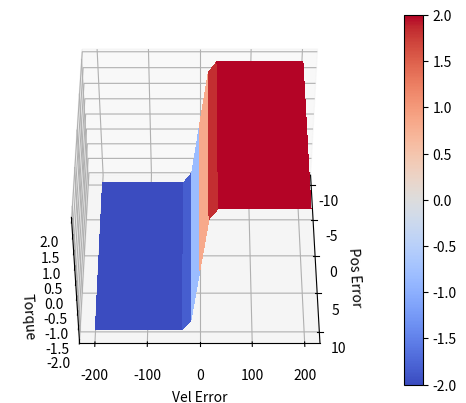
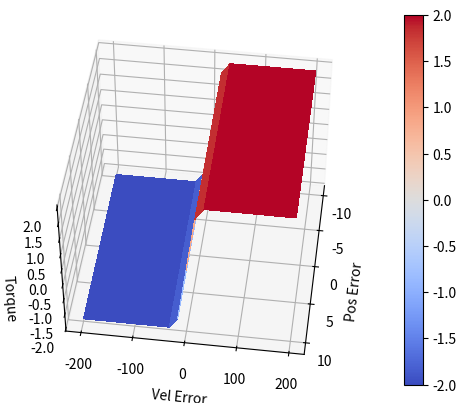
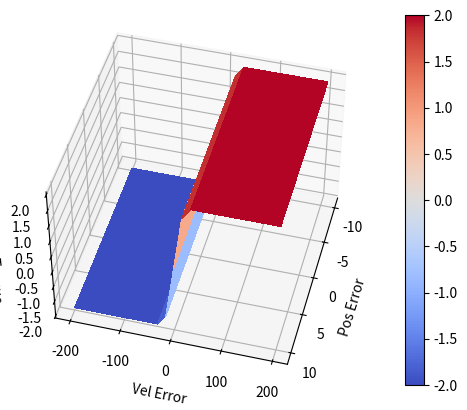
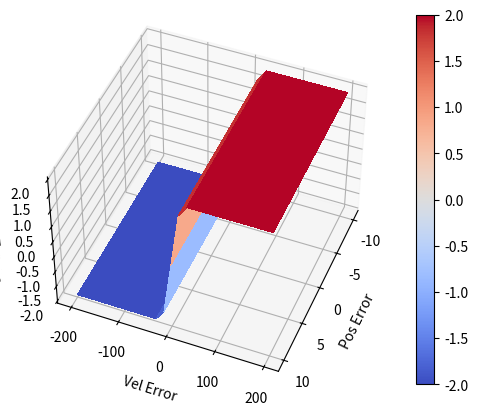
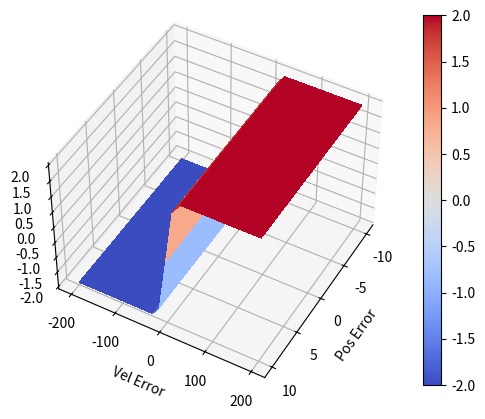
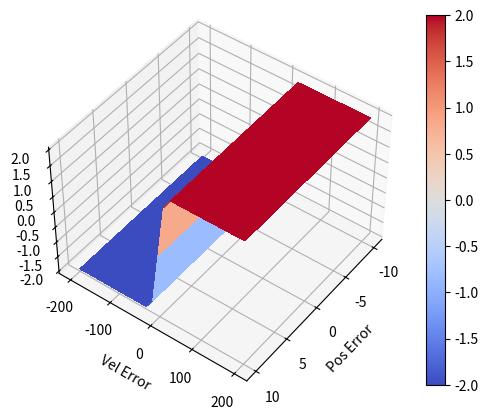
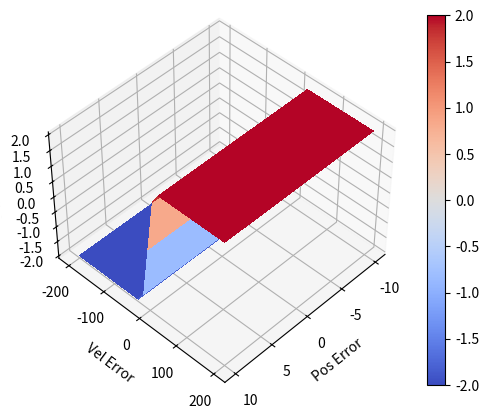
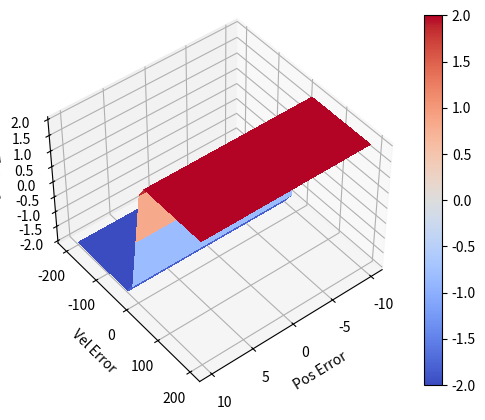
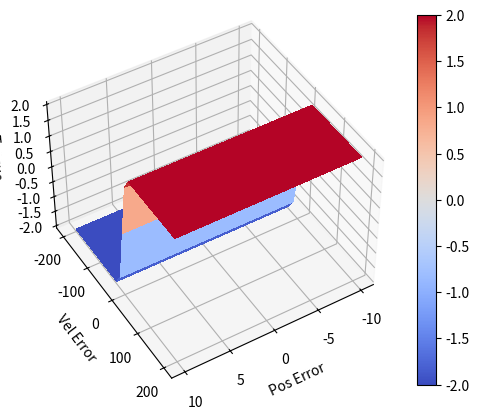
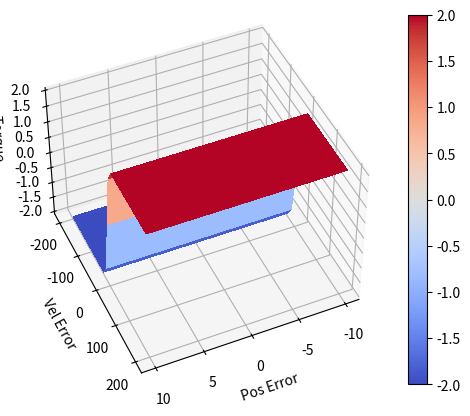
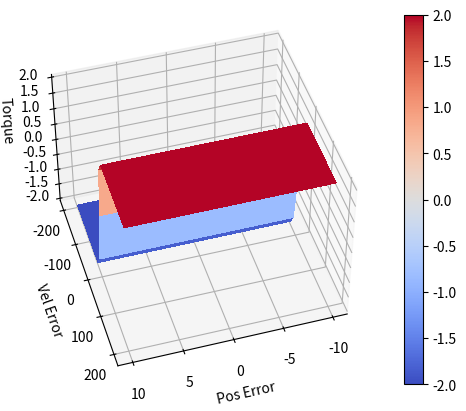
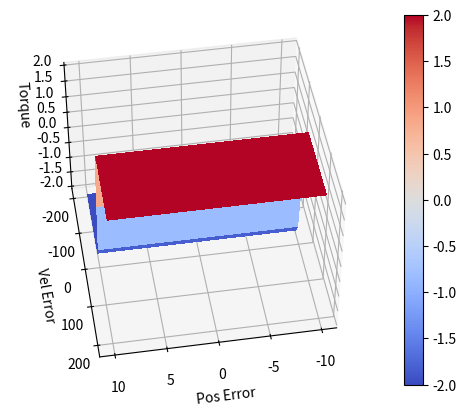
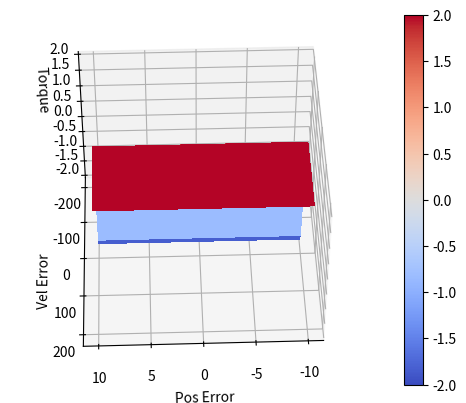
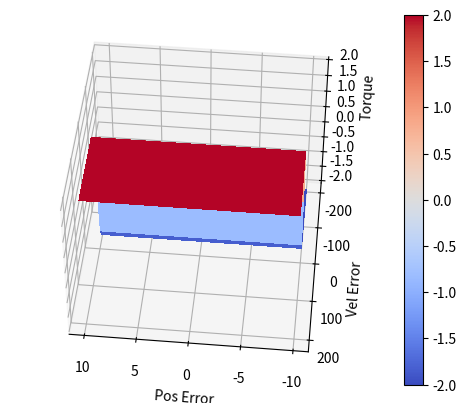
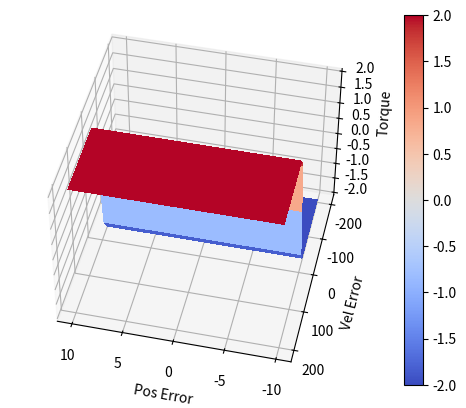
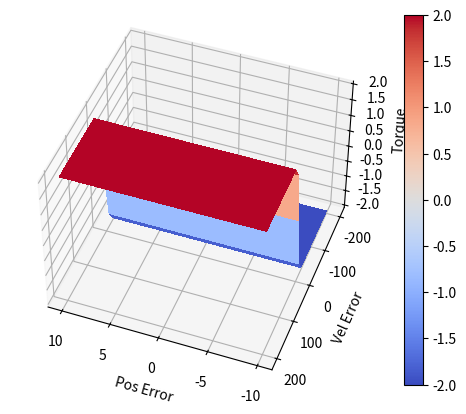

These figures' Python source, in order:
#!/usr/bin/env python3
# -*- coding: utf-8 -*-
"""
Created on Thu Jan 13 14:19:24 2022

[redacted]
"""
import matplotlib.pyplot as plt
from matplotlib import cm
from matplotlib.ticker import LinearLocator
import numpy as np

#%%

maxSpeed = 200
maxTorque = 2
Stiffness = 0 #Scales posError
Damping = 0.1   #Scales velError
num_points = 25
ones = np.ones((num_points, 1))

posError = np.linspace(-10, 10, num=num_points, endpoint=True, retstep=False, dtype=None, axis=0)
posError = np.expand_dims(posError, 1)
posError = np.transpose(np.dot(posError, np.transpose(ones)))
posTorque = posError*Stiffness

velError = np.linspace(-maxSpeed, maxSpeed, num=num_points, endpoint=True, retstep=False, dtype=None, axis=0)
velError = np.expand_dims(velError, 1)
velError = np.dot(velError, np.transpose(ones))
velTorque = velError*Damping


Torque = np.clip(posTorque + velTorque, -maxTorque, maxTorque)

azim_setpoints = np.linspace(0, 360, num=50, endpoint=True, retstep=False, dtype=None, axis=0)
for azim in azim_setpoints:
    fig, ax = plt.subplots(subplot_kw={"projection": "3d"})
    ax.view_init(elev=45, azim=azim)
    ax.dist = 10
    surf = ax.plot_surface(posError, velError, Torque, cmap=cm.coolwarm, linewidth=0, antialiased=False)
    
    # Add a color bar which maps values to colors.
    fig.colorbar(surf)
    ax.set_xlabel('Pos Error')
    ax.set_ylabel('Vel Error')
    ax.set_zlabel('Torque')
    plt.show()

#%%
plt.plot(posError, Torque)
plt.ylabel('Torque')
plt.xlabel('Error')
plt.show()

#%%
maxSpeed = 200
maxTorque = 2
Stiffness = 0 #Scales posError
Damping = 0.01   #Scales velError
num_points = 25
ones = np.ones((num_points, 1))

dof_vel = np.linspace(-maxSpeed, maxSpeed, num=num_points, endpoint=True, retstep=False, dtype=None, axis=0)
dof_vel = np.expand_dims(dof_vel, 1)
dof_vel = np.transpose(np.dot(dof_vel, np.transpose(ones)))

action = np.linspace(-1, 1, num=num_points, endpoint=True, retstep=False, dtype=None, axis=0)
action = np.expand_dims(action, 1)
action = np.dot(action, np.transpose(ones))

TorqueTarget = action*maxTorque
max_available_torque = np.clip(maxTorque - dof_vel*maxTorque/maxSpeed, -maxTorque, maxTorque)
min_available_torque = np.clip(-maxTorque - dof_vel*maxTorque/maxSpeed, -maxTorque, maxTorque)


Torque = np.clip(TorqueTarget, min_available_torque, max_available_torque)

azim_setpoints = np.linspace(0, 45, num=100, endpoint=True, retstep=False, dtype=None, axis=0)
for azim in azim_setpoints:
    fig, ax = plt.subplots(subplot_kw={"projection": "3d"})
    ax.view_init(elev=45, azim=azim)
    ax.dist = 10
    surf = ax.plot_surface(dof_vel, TorqueTarget, Torque, cmap=cm.coolwarm, linewidth=0, antialiased=False)
    
    # Add a color bar which maps values to colors.
    fig.colorbar(surf)
    ax.set_xlabel('DOF Vel')
    ax.set_ylabel('Torque Target')
    ax.set_zlabel('Torque Actual')
    plt.show()

#%%
maxSpeed = 200
maxTorque = 2
Stiffness = 0 #Scales posError
Damping = 0.01   #Scales velError
num_points = 25
ones = np.ones((num_points, 1))

dof_vel = np.linspace(-maxSpeed, maxSpeed, num=num_points, endpoint=True, retstep=False, dtype=None, axis=0)
dof_vel = np.expand_dims(dof_vel, 1)
dof_vel = np.transpose(np.dot(dof_vel, np.transpose(ones)))

action = np.linspace(-1, 1, num=num_points, endpoint=True, retstep=False, dtype=None, axis=0)
action = np.expand_dims(action, 1)
action = np.dot(action, np.transpose(ones))

TorqueTarget = action*maxTorque
offset = 2
max_available_torque = np.clip(maxTorque - (offset*dof_vel/maxSpeed + (1-offset))*maxTorque, -maxTorque, maxTorque)
min_available_torque = np.clip(-maxTorque - (offset*dof_vel/maxSpeed - (1-offset))*maxTorque, -maxTorque, maxTorque)


Torque = np.clip(TorqueTarget, min_available_torque, max_available_torque)

azim_setpoints = np.linspace(0, 45, num=100, endpoint=True, retstep=False, dtype=None, axis=0)
for azim in azim_setpoints:
    fig, ax = plt.subplots(subplot_kw={"projection": "3d"})
    ax.view_init(elev=45, azim=azim)
    ax.dist = 10
    surf = ax.plot_surface(dof_vel, TorqueTarget, Torque, cmap=cm.coolwarm, linewidth=0, antialiased=False)
    
    # Add a color bar which maps values to colors.
    fig.colorbar(surf)
    ax.set_xlabel('DOF Vel')
    ax.set_ylabel('Torque Target')
    ax.set_zlabel('Torque Actual')
    plt.show()

